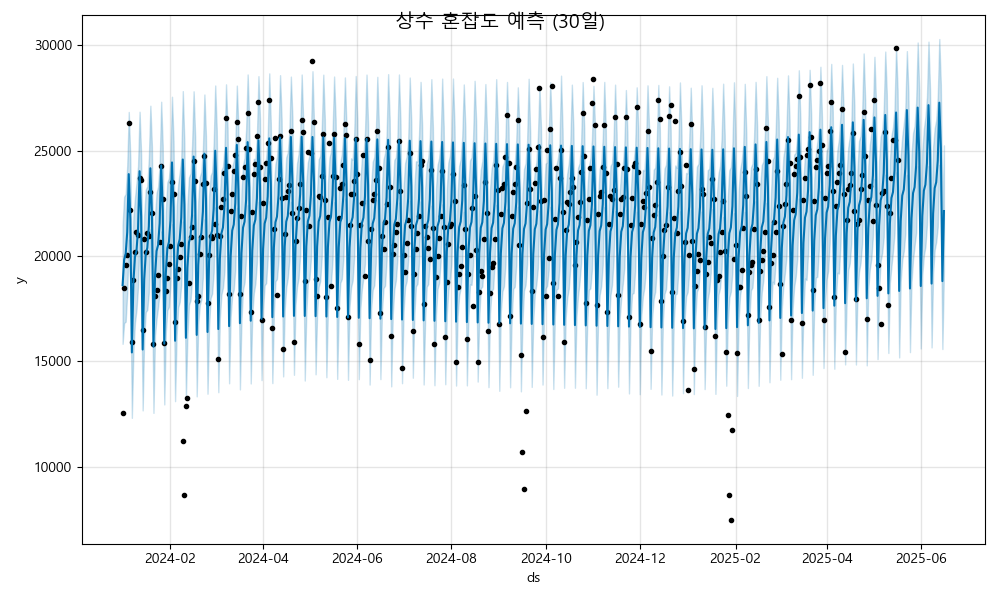

Source data for this figure (header and first rows):
ds, yhat, yhat_lower, yhat_upper
2024-01-01, 18618, 15833, 21479
2024-01-02, 19825, 16824, 22816
2024-01-03, 20109, 16887, 22953
2024-01-04, 21134, 18244, 24282
2024-01-05, 23893, 20778, 26845
2024-01-06, 21746, 18869, 24652
2024-01-07, 15426, 12320, 18495
2024-01-08, 18757, 15486, 21877
2024-01-09, 19964, 16836, 22748
2024-01-10, 20248, 17448, 23463
2024-01-11, 21273, 18531, 24266
2024-01-12, 24031, 21002, 26855
2024-01-13, 21885, 18713, 24844
2024-01-14, 15565, 12674, 18554
2024-01-15, 18896, 16156, 21921
2024-01-16, 20102, 17341, 23158
2024-01-17, 20386, 17443, 23315
2024-01-18, 21412, 18281, 24660
2024-01-19, 24170, 21272, 27141
2024-01-20, 22024, 18967, 25193
2024-01-21, 15704, 12556, 18368
2024-01-22, 19034, 16241, 21916
2024-01-23, 20241, 17025, 22998
2024-01-24, 20525, 17587, 23299
2024-01-25, 21551, 18318, 24387
2024-01-26, 24309, 21171, 27330
2024-01-27, 22163, 19349, 25219
2024-01-28, 15842, 12957, 18804
2024-01-29, 19173, 16383, 22151
2024-01-30, 20380, 17434, 23503
2024-01-31, 20664, 17587, 23698
2024-02-01, 21690, 18663, 24663
2024-02-02, 24448, 21510, 27567
2024-02-03, 22302, 19282, 25466
2024-02-04, 15981, 13112, 19096
2024-02-05, 19312, 16223, 22382
2024-02-06, 20519, 17564, 23393
2024-02-07, 20803, 17818, 23979
2024-02-08, 21828, 18649, 24641
2024-02-09, 24587, 21646, 27834
2024-02-10, 22440, 19656, 25434
2024-02-11, 16120, 13188, 19170
2024-02-12, 19451, 16247, 22506
2024-02-13, 20658, 17684, 23740
2024-02-14, 20942, 17900, 23921
2024-02-15, 21967, 18891, 25246
2024-02-16, 24725, 21964, 27825
2024-02-17, 22579, 19742, 25699
2024-02-18, 16259, 13340, 19427
2024-02-19, 19590, 16777, 22595
2024-02-20, 20796, 17676, 23757
2024-02-21, 21080, 17937, 23996
2024-02-22, 22106, 18992, 25034
2024-02-23, 24864, 21738, 27674
2024-02-24, 22718, 19873, 25705
2024-02-25, 16398, 13466, 19474
2024-02-26, 19728, 16622, 22839
2024-02-27, 20935, 18002, 23812
2024-02-28, 21219, 18218, 23998
2024-02-29, 22245, 19224, 25362
... 473 more rows
